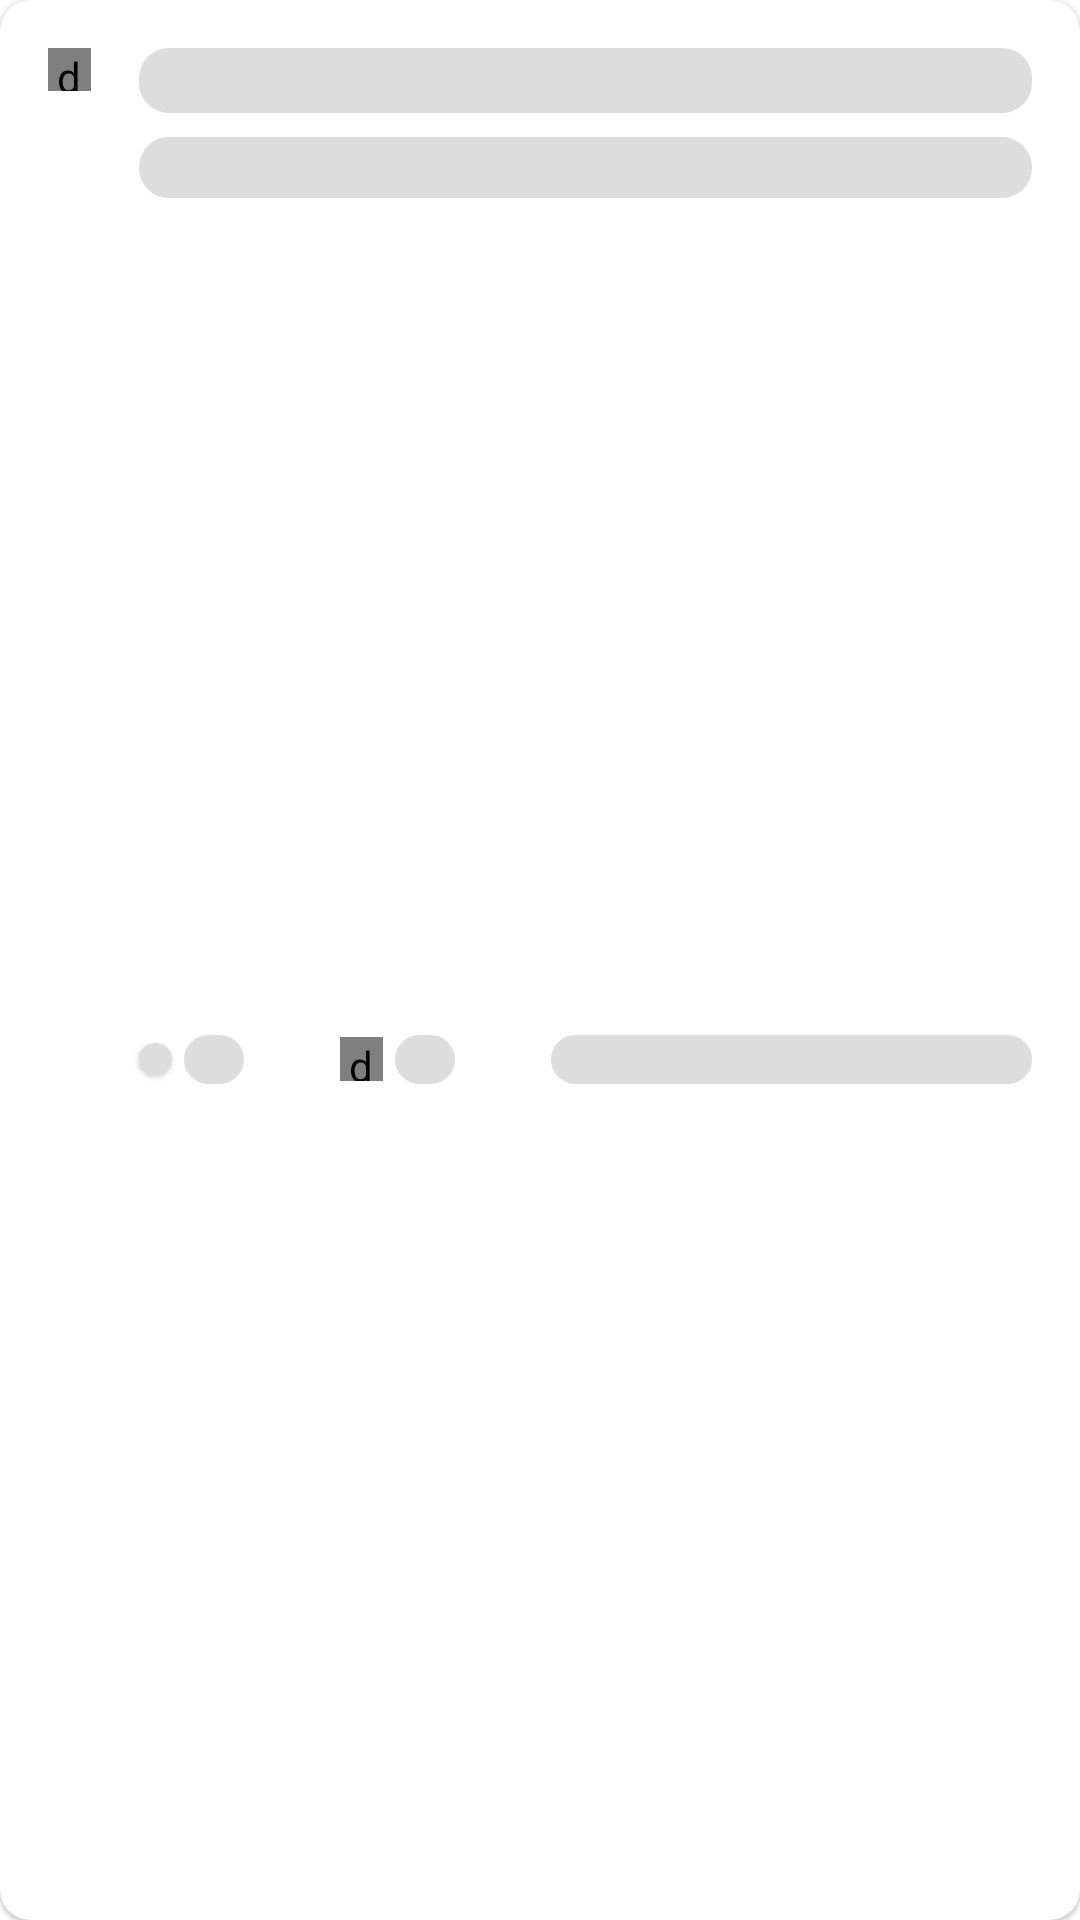

Here is an Android app screen rendered from its layout file. Give the layout XML and the strings, colors and styles it references.
<!-- AndroidManifest.xml: application theme Theme.MyGithubApp -->
<!-- res/layout/container_card_repo_placeholder.xml -->
<?xml version="1.0" encoding="utf-8"?>
<com.google.android.material.card.MaterialCardView xmlns:android="http://schemas.android.com/apk/res/android"
    xmlns:app="http://schemas.android.com/apk/res-auto"
    xmlns:tools="http://schemas.android.com/tools"
    android:layout_width="match_parent"
    android:layout_height="wrap_content"
    android:layout_margin="8dp"
    app:cardCornerRadius="10dp">

    <androidx.constraintlayout.widget.ConstraintLayout
        android:layout_width="match_parent"
        android:layout_height="match_parent">

        <de.hdodenhof.circleimageview.CircleImageView
            android:id="@+id/img_repo"
            android:layout_width="0dp"
            android:layout_height="0dp"
            android:layout_marginStart="16dp"
            android:layout_marginTop="16dp"
            app:layout_constraintDimensionRatio="1"
            app:layout_constraintStart_toStartOf="parent"
            app:layout_constraintTop_toTopOf="parent"
            app:layout_constraintWidth_percent=".04"
            android:src="@color/colorShade"
            tools:ignore="ContentDescription" />

        <TextView
            android:id="@+id/tv_repo_name"
            style="@style/TextSemiBold16"
            android:layout_width="0dp"
            android:layout_height="wrap_content"
            android:layout_marginStart="16dp"
            android:layout_marginEnd="16dp"
            app:layout_constraintEnd_toEndOf="parent"
            app:layout_constraintStart_toEndOf="@+id/img_repo"
            app:layout_constraintTop_toTopOf="@+id/img_repo"
            android:background="@drawable/text_shade_rounded"/>

        <androidx.constraintlayout.widget.Barrier
            android:id="@+id/barrier2"
            android:layout_width="wrap_content"
            android:layout_height="wrap_content"
            app:barrierDirection="bottom"
            app:constraint_referenced_ids="tv_repo_desc,tv_repo_name" />

        <TextView
            android:id="@+id/tv_repo_desc"
            style="@style/TextMedium15"
            android:layout_width="0dp"
            android:layout_height="wrap_content"
            android:layout_marginTop="8dp"
            android:background="@drawable/text_shade_rounded"
            android:maxLines="1"
            android:textColor="@color/colorGrey"
            app:layout_constraintEnd_toEndOf="@id/tv_repo_name"
            app:layout_constraintStart_toStartOf="@id/tv_repo_name"
            app:layout_constraintTop_toBottomOf="@id/tv_repo_name" />

        <com.google.android.material.card.MaterialCardView
            android:id="@+id/decor_lang"
            android:layout_width="0dp"
            android:layout_height="0dp"
            android:layout_marginTop="16dp"
            android:layout_marginBottom="16dp"
            app:cardBackgroundColor="@color/colorShade"
            app:cardCornerRadius="100dp"
            app:layout_constraintBottom_toBottomOf="parent"
            app:layout_constraintDimensionRatio="1"
            app:layout_constraintStart_toStartOf="@id/tv_repo_name"
            app:layout_constraintTop_toBottomOf="@id/barrier2"
            app:layout_constraintWidth_percent=".03" />

        <TextView
            android:id="@+id/tv_lang"
            style="@style/TextRegular12"
            android:layout_width="20dp"
            android:layout_height="wrap_content"
            android:layout_marginStart="4dp"
            android:textColor="@color/colorGrey"
            app:layout_constraintBottom_toBottomOf="@id/decor_lang"
            app:layout_constraintStart_toEndOf="@id/decor_lang"
            app:layout_constraintTop_toTopOf="@id/decor_lang"
            android:background="@drawable/text_shade_rounded" />

        <de.hdodenhof.circleimageview.CircleImageView
            android:id="@+id/img_star"
            android:layout_width="0dp"
            android:layout_height="0dp"
            android:layout_marginStart="32dp"
            app:layout_constraintBottom_toBottomOf="@id/decor_lang"
            app:layout_constraintDimensionRatio="1"
            app:layout_constraintStart_toEndOf="@id/tv_lang"
            app:layout_constraintTop_toTopOf="@id/decor_lang"
            app:layout_constraintWidth_percent=".04"
            android:src="@color/colorShade"
            tools:ignore="ContentDescription" />

        <TextView
            android:id="@+id/tv_star_count"
            style="@style/TextRegular12"
            android:layout_width="20dp"
            android:layout_height="wrap_content"
            android:layout_marginStart="4dp"
            android:textColor="@color/colorGrey"
            app:layout_constraintBottom_toBottomOf="@id/img_star"
            app:layout_constraintStart_toEndOf="@id/img_star"
            app:layout_constraintTop_toTopOf="@id/img_star"
            android:background="@drawable/text_shade_rounded" />

        <TextView
            android:id="@+id/tv_update_at"
            style="@style/TextRegular12"
            android:layout_width="0dp"
            android:layout_height="wrap_content"
            android:layout_marginStart="32dp"
            android:textColor="@color/colorGrey"
            app:layout_constraintBottom_toBottomOf="@id/img_star"
            app:layout_constraintEnd_toEndOf="@id/tv_repo_name"
            app:layout_constraintStart_toEndOf="@id/tv_star_count"
            app:layout_constraintTop_toTopOf="@id/img_star"
            android:background="@drawable/text_shade_rounded" />

    </androidx.constraintlayout.widget.ConstraintLayout>

</com.google.android.material.card.MaterialCardView>
<!-- resources referenced by this layout -->
<resources>
  <color name="colorGrey">#aaaaaa</color>
  <color name="colorShade">#DDDDDD</color>
  <!-- drawable text_shade_rounded (drawable) -->
  <?xml version="1.0" encoding="utf-8"?>
  <shape xmlns:android="http://schemas.android.com/apk/res/android">
  
      <solid android:color="@color/colorShade"/>
      <corners android:radius="10dp"/>
  
  </shape>
  <style name="TextMedium15" parent="TextAppearance.AppCompat">
          <item name="android:fontFamily">@font/sofia_medium</item>
          <item name="android:textSize">15sp</item>
      </style>
  <style name="TextRegular12" parent="TextAppearance.AppCompat">
          <item name="android:fontFamily">@font/sofia_regular</item>
          <item name="android:textSize">12sp</item>
      </style>
  <style name="TextSemiBold16" parent="TextAppearance.AppCompat">
          <item name="android:fontFamily">@font/sofia_semi_bold</item>
          <item name="android:textSize">16sp</item>
      </style>
  <style name="Theme.MyGithubApp" parent="Theme.MaterialComponents.DayNight.DarkActionBar">
          
          <item name="colorPrimary">@color/colorPrimary</item>
          <item name="colorPrimaryVariant">@color/colorPrimaryVariant</item>
          <item name="colorOnPrimary">@color/white</item>
          
          <item name="colorSecondary">@color/colorAccent</item>
          <item name="colorSecondaryVariant">@color/colorAccent</item>
          <item name="colorOnSecondary">@color/black</item>
          
          <item name="android:statusBarColor" tools:targetApi="l">?attr/colorPrimaryVariant</item>
          
          <item name="tabStyle">@style/Widget.App.TabLayout</item>
      </style>
  <color name="colorPrimary">#1b1f23</color>
  <color name="colorPrimaryVariant">#24292e</color>
  <color name="white">#FFFFFFFF</color>
  <color name="colorAccent">#2ea44f</color>
  <color name="black">#FF000000</color>
  <style name="Widget.App.TabLayout" parent="Widget.MaterialComponents.TabLayout">
          <item name="tabTextAppearance">@style/TextAppearance.App.Button</item>
      </style>
  <style name="TextAppearance.App.Button" parent="TextAppearance.MaterialComponents.Button">
          <item name="fontFamily">@font/sofia_regular</item>
          <item name="android:fontFamily">@font/sofia_regular</item>
          <item name="textAllCaps">false</item>
      </style>
</resources>
